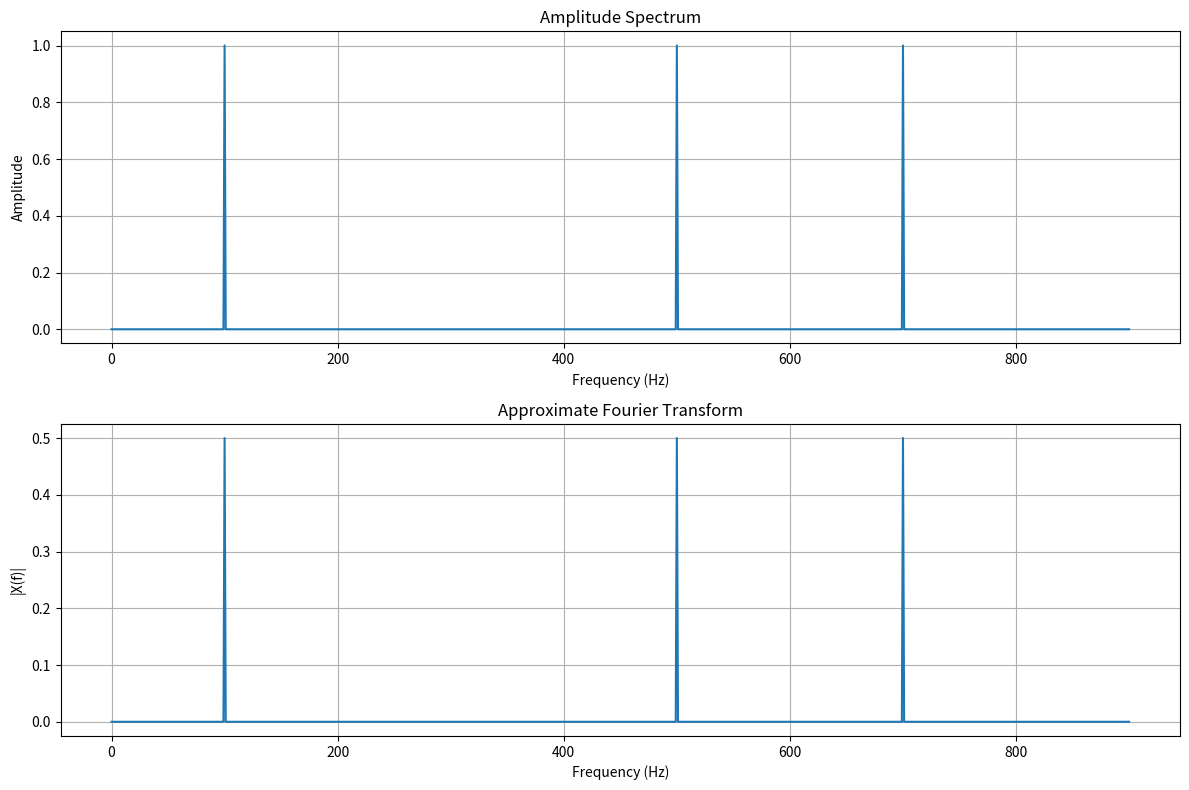

This chart was generated by the following Python code:
import numpy as np
import matplotlib.pyplot as plt

# Sampling frequency
fs = 2000

# Time
t = np.arange(0, 1, 1 / fs)

# Given signal
x = (
    np.cos(2 * np.pi * 100 * t)
    + np.cos(2 * np.pi * 500 * t)
    + np.cos(2 * np.pi * 700 * t)
)

# Number of samples
N = len(x)

# FFT
X = np.fft.fft(x)

# Frequency
freq = np.fft.fftfreq(N, 1 / fs)

# Positive frequency
positive = (freq >= 0) & (freq <= 900)

# Amplitude spectrum
amplitude = 2 * np.abs(X) / N

# -------------------------
# Approximate Fourier integral
# -------------------------
f_values = np.linspace(0, 900, 901)

fourier_transform = np.zeros(len(f_values), dtype=complex)

dt = 1 / fs

for i, f in enumerate(f_values):
    fourier_transform[i] = np.sum(
        x * np.exp(-2j * np.pi * f * t)
    ) * dt


# -------------------------
# Plot
# -------------------------
plt.figure(figsize=(12, 8))

plt.subplot(2, 1, 1)

plt.plot(
    freq[positive],
    amplitude[positive]
)

plt.title("Amplitude Spectrum")
plt.xlabel("Frequency (Hz)")
plt.ylabel("Amplitude")
plt.grid(True)


plt.subplot(2, 1, 2)

plt.plot(
    f_values,
    np.abs(fourier_transform)
)

plt.title("Approximate Fourier Transform")
plt.xlabel("Frequency (Hz)")
plt.ylabel("|X(f)|")
plt.grid(True)

plt.tight_layout()
plt.show()
